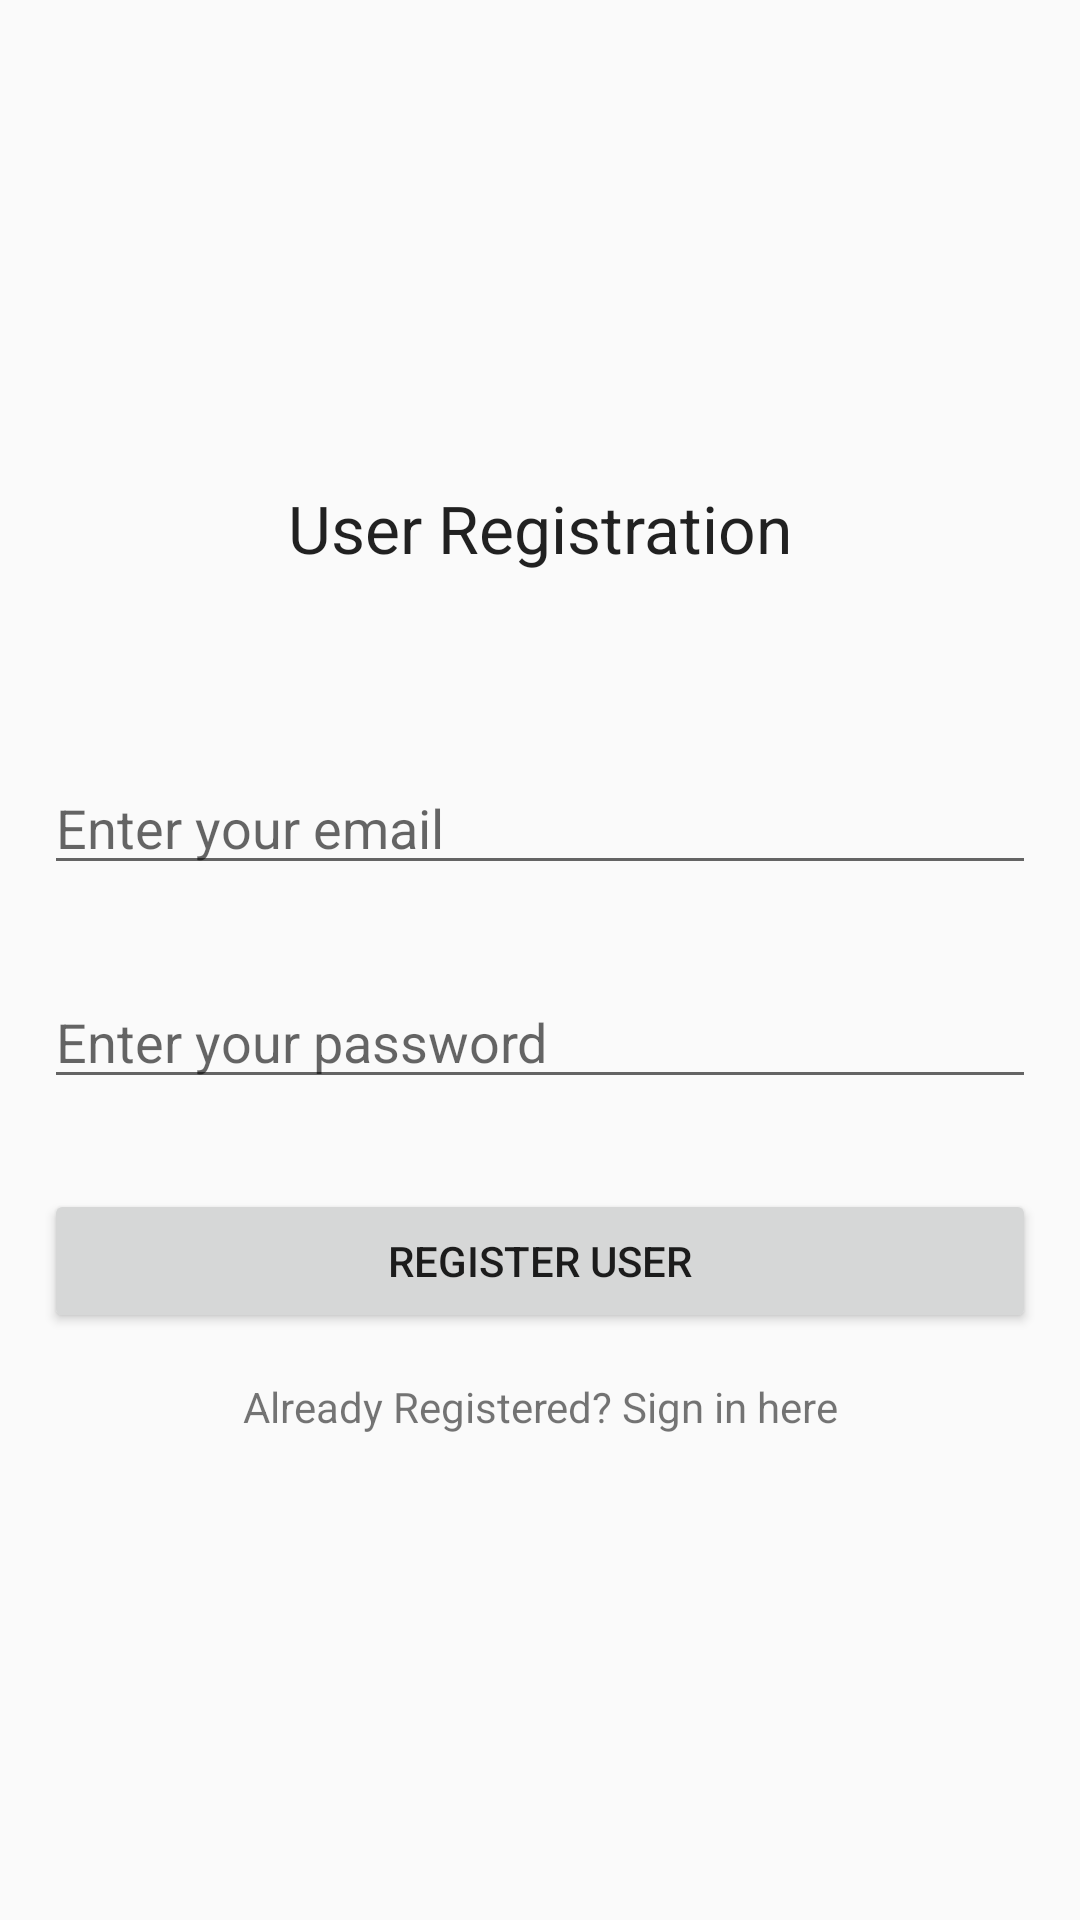

Reconstruct the res/layout file that produces this screen, plus the resources it refers to.
<!-- AndroidManifest.xml: application theme AppTheme -->
<!-- res/layout/activity_main.xml -->
<?xml version="1.0" encoding="utf-8"?>
<RelativeLayout xmlns:android="http://schemas.android.com/apk/res/android"
    xmlns:tools="http://schemas.android.com/tools"
    android:id="@+id/activity_main"
    android:layout_width="match_parent"
    android:layout_height="match_parent"
    android:paddingBottom="@dimen/activity_vertical_margin"
    android:paddingLeft="@dimen/activity_horizontal_margin"
    android:paddingRight="@dimen/activity_horizontal_margin"
    android:paddingTop="@dimen/activity_vertical_margin"
    tools:context="com.tmend.firebaseauth.MainActivity">

    <LinearLayout
        android:layout_centerHorizontal="true"
        android:layout_centerVertical="true"
        android:orientation="vertical"
        android:layout_width="match_parent"
        android:layout_height="wrap_content">
        <TextView
            android:text="User Registration"
            android:layout_width="wrap_content"
            android:layout_height="wrap_content"
            android:textAppearance="?android:attr/textAppearanceLarge"
            android:layout_gravity="center_horizontal"
            android:layout_marginBottom="48dp"
            android:id="@+id/textView" />
        <EditText
            android:layout_margin="15dp"
            android:inputType="textEmailAddress"
            android:hint="Enter your email"
            android:id="@+id/editTextEmail"
            android:layout_width="match_parent"
            android:layout_height="wrap_content" />
        <EditText
            android:layout_margin="15dp"
            android:inputType="textPassword"
            android:hint="Enter your password"
            android:id="@+id/editTextPassword"
            android:layout_width="match_parent"
            android:layout_height="wrap_content" />
        <Button
            android:layout_margin="15dp"
            android:id="@+id/buttonRegister"
            android:text="Register User"
            android:layout_width="match_parent"
            android:layout_height="wrap_content" />

        <TextView
            android:textAlignment="center"
            android:text="Already Registered? Sign in here"
            android:id="@+id/textViewSignIn"
            android:layout_width="match_parent"
            android:layout_height="wrap_content" />

    </LinearLayout>
</RelativeLayout>
<!-- resources referenced by this layout -->
<resources>
  <style name="AppTheme" parent="Theme.AppCompat.Light.DarkActionBar">
          
          <item name="colorPrimary">@color/colorPrimary</item>
          <item name="colorPrimaryDark">@color/colorPrimaryDark</item>
          <item name="colorAccent">@color/colorAccent</item>
      </style>
  <color name="colorPrimary">#D84315</color>
  <color name="colorPrimaryDark">#212121</color>
  <color name="colorAccent">#FF4081</color>
</resources>
